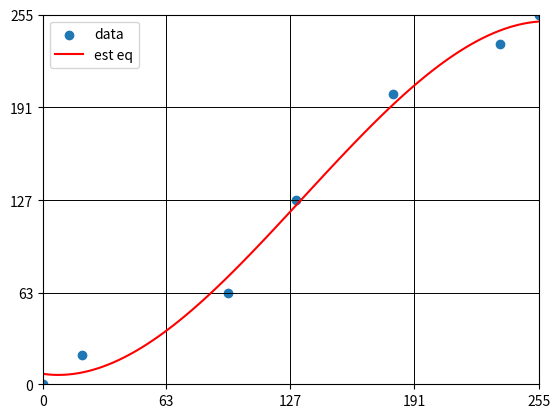

Source code (Python):
import matplotlib.pyplot as plt
import numpy as np
from scipy.optimize import curve_fit

plt.axis([0,255,0,255])

# plt.xticks([0,63,127,191,255], labels=[])
# plt.yticks([0,63,127,191,255], labels=[])

plt.xticks([0,63,127,191,255])
plt.yticks([0,63,127,191,255])

# 가로선
plt.axhline(y=63, color='black', linestyle='-', linewidth=0.7)
plt.axhline(y=127, color='black', linestyle='-', linewidth=0.7)
plt.axhline(y=191, color='black', linestyle='-', linewidth=0.7)

#세로선
plt.axvline(x=63, color='black', linestyle='-', linewidth=0.7)
plt.axvline(x=127, color='black', linestyle='-', linewidth=0.7)
plt.axvline(x=191, color='black', linestyle='-', linewidth=0.7)

# only use 5 dots
# y=[0,63,127,191,255]
# 원본이미지
# plt.plot([0, 255], [0, 255], color="black", linestyle="-", label="curve line", linewidth=2)

#-----------------------------------------------------------------
# S Curve
x=[0,95,130,180,255]
y=[0,63,127,200,255]

# plt.plot(x, y, color="black", linestyle="-", label="curve line", linewidth=2)


# 삼차함수 모델 정의
def cubic_function(x, a, b, c, d):
    return a * x**3 + b * x**2 + c * x + d

# 예제 데이터 (x, y)
x_data = np.array([0,20,95,130,180,235,255])
y_data = np.array([0,20,63,127,200,235,255])

# x=[0,95,130,180,255]
# y=[0,63,127,200,255]
# 최소 제곱법을 사용하여 삼차함수의 계수 추정
coefficients, _ = curve_fit(cubic_function, x_data, y_data)

# 결과 출력
print("추정된 계수:", coefficients)

# 그래프 플로팅
x_range = np.linspace(min(x_data), max(x_data), 100)  # 예측할 범위의 x 값 생성
y_predicted = cubic_function(x_range, *coefficients)
print(y_predicted)# 추정된 모델을 이용하여 y 예측

plt.scatter(x_data, y_data, label='data')              # 데이터 포인트 플로팅
plt.plot(x_range, y_predicted, label="est eq", color='red')  # 추정된 삼차함수 플로팅

plt.legend()
plt.show()